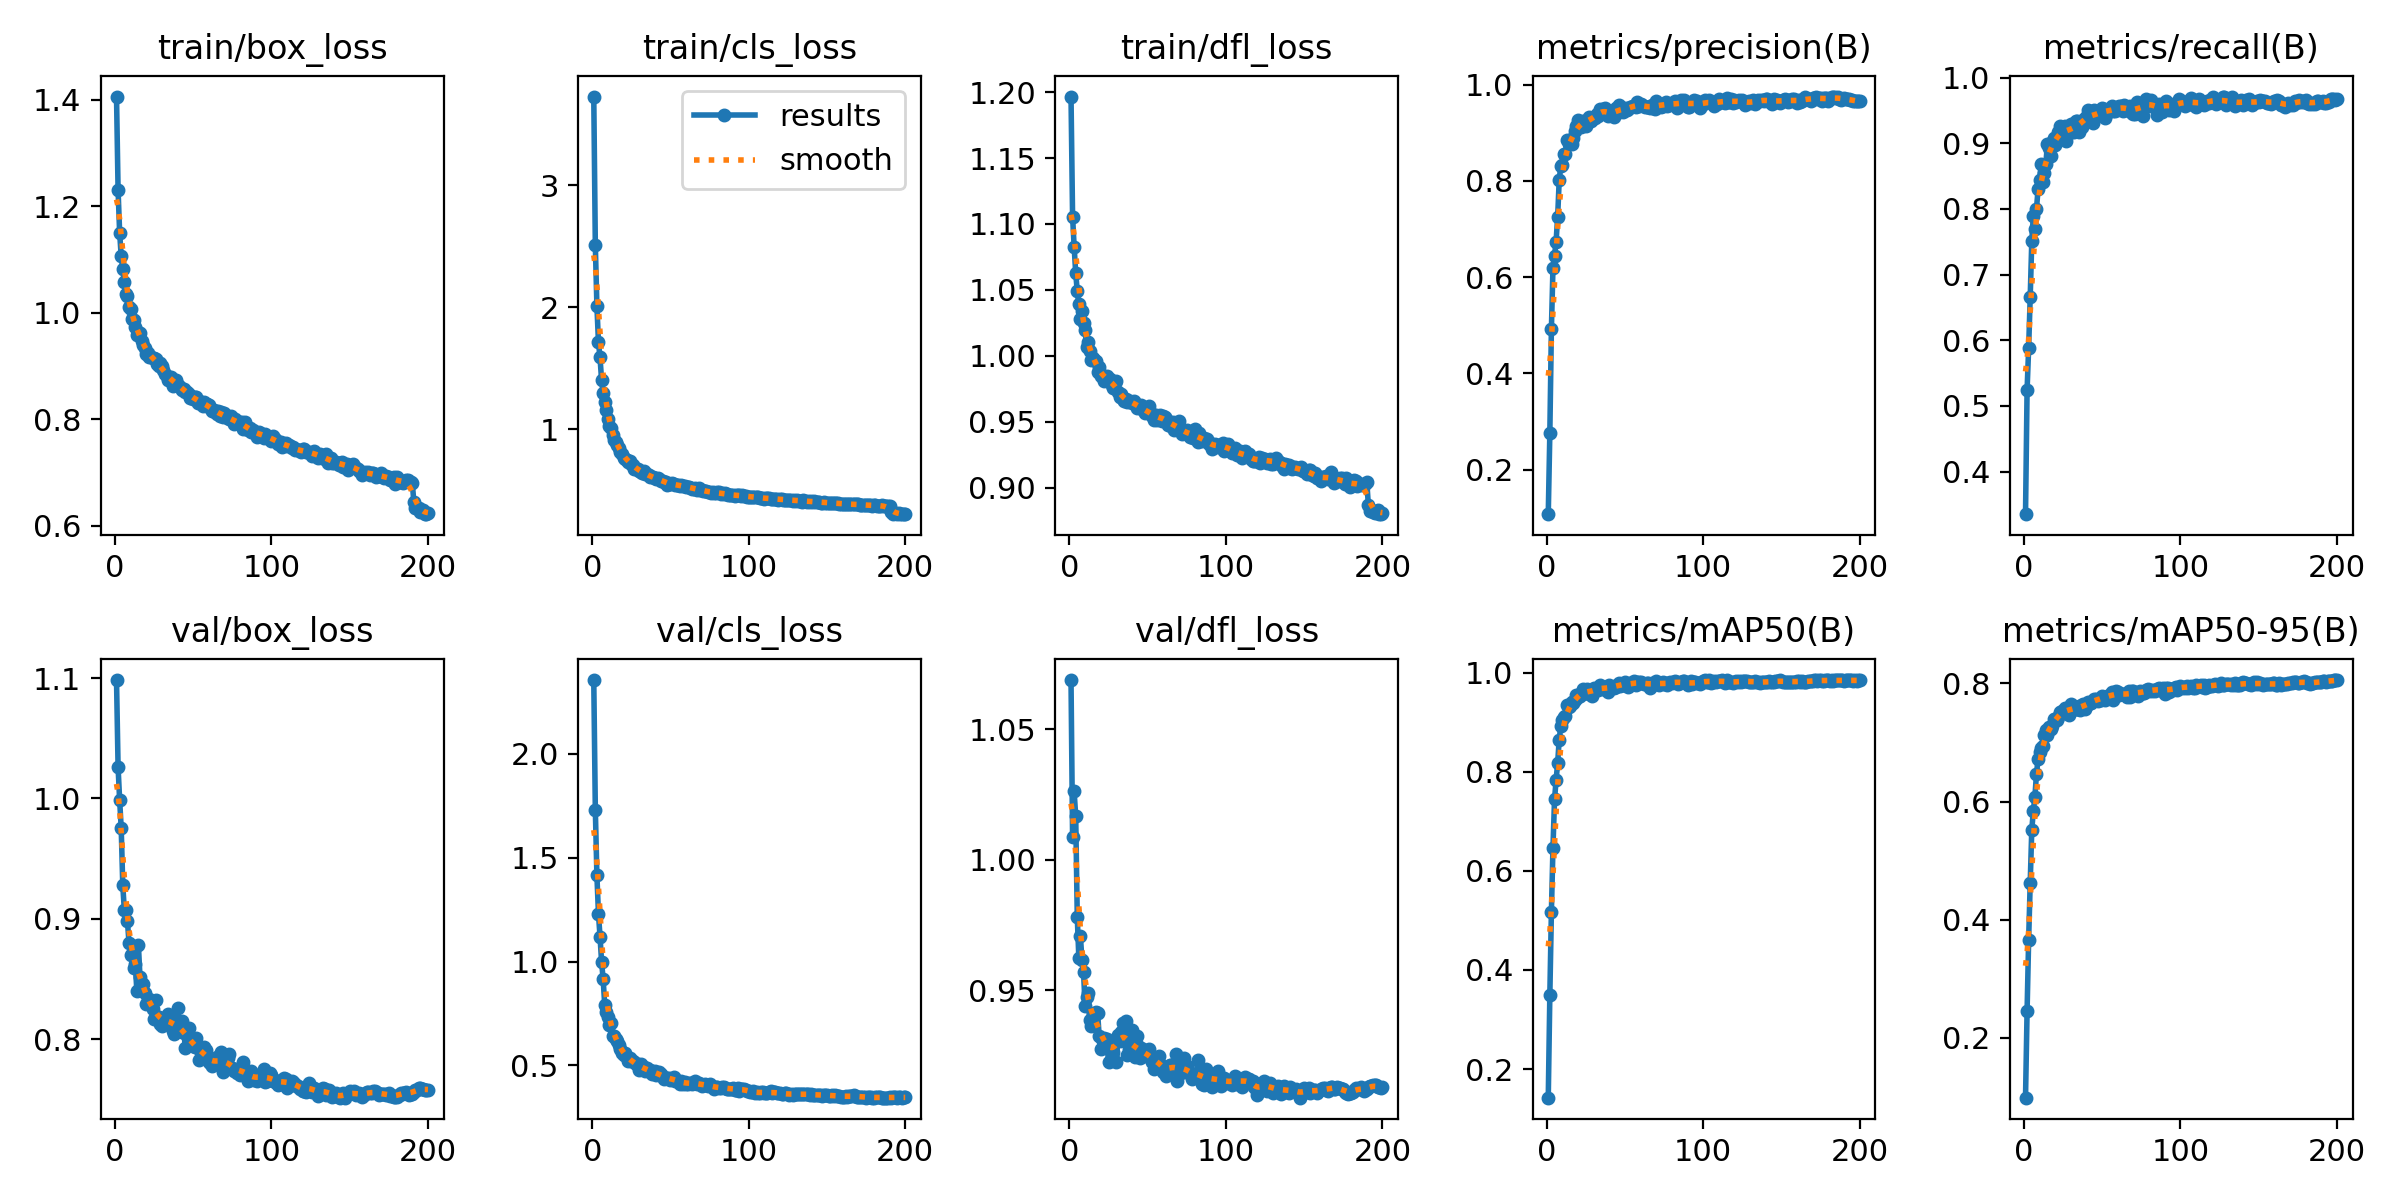

The file beside this chart, header and first rows:
epoch, time, train/box_loss, train/cls_loss, train/dfl_loss, metrics/precision(B), metrics/recall(B), metrics/mAP50(B), metrics/mAP50-95(B), val/box_loss, val/cls_loss, val/dfl_loss, lr/pg0, lr/pg1, lr/pg2
1, 23.66, 1.406, 3.724, 1.197, 0.1078, 0.3352, 0.1423, 0.0988, 1.098, 2.355, 1.069, 0.0001382, 0.0001382, 0.0001382
2, 45.64, 1.23, 2.506, 1.106, 0.2759, 0.5241, 0.3488, 0.2452, 1.026, 1.731, 1.009, 0.0002758, 0.0002758, 0.0002758
3, 67.57, 1.15, 2.014, 1.083, 0.492, 0.5882, 0.5172, 0.3662, 0.9986, 1.416, 1.026, 0.0004121, 0.0004121, 0.0004121
4, 89.2, 1.106, 1.714, 1.063, 0.6192, 0.666, 0.6464, 0.4627, 0.9753, 1.229, 1.017, 0.0004108, 0.0004108, 0.0004108
5, 110.6, 1.083, 1.589, 1.049, 0.6449, 0.7504, 0.7442, 0.5521, 0.9279, 1.12, 0.978, 0.0004087, 0.0004087, 0.0004087
6, 131.9, 1.057, 1.402, 1.039, 0.6738, 0.79, 0.7828, 0.5844, 0.9073, 0.9989, 0.9625, 0.0004067, 0.0004067, 0.0004067
7, 155.4, 1.036, 1.3, 1.028, 0.7255, 0.7701, 0.8178, 0.6081, 0.9074, 0.9144, 0.9707, 0.0004046, 0.0004046, 0.0004046
8, 178.2, 1.031, 1.222, 1.034, 0.8024, 0.7992, 0.8648, 0.6469, 0.8979, 0.7923, 0.9617, 0.0004026, 0.0004026, 0.0004026
9, 201.1, 1.01, 1.162, 1.025, 0.8304, 0.8296, 0.8923, 0.6714, 0.8798, 0.7564, 0.9571, 0.0004005, 0.0004005, 0.0004005
10, 224.2, 1.007, 1.086, 1.02, 0.8335, 0.8442, 0.9034, 0.6847, 0.8698, 0.7319, 0.9441, 0.0003984, 0.0003984, 0.0003984
11, 247.2, 0.9875, 1.024, 1.007, 0.8563, 0.8682, 0.911, 0.69, 0.871, 0.6926, 0.9475, 0.0003964, 0.0003964, 0.0003964
12, 270.2, 0.9866, 1.009, 1.011, 0.8554, 0.8415, 0.9121, 0.6948, 0.8593, 0.7025, 0.9491, 0.0003943, 0.0003943, 0.0003943
13, 293, 0.9738, 0.9531, 1.003, 0.8843, 0.8548, 0.9342, 0.7132, 0.8627, 0.6419, 0.9386, 0.0003922, 0.0003922, 0.0003922
14, 316.4, 0.9582, 0.9176, 0.9969, 0.8771, 0.8683, 0.9304, 0.7215, 0.8402, 0.6443, 0.9363, 0.0003902, 0.0003902, 0.0003902
15, 339.6, 0.9638, 0.8948, 0.9987, 0.8847, 0.8993, 0.9324, 0.7123, 0.878, 0.6291, 0.9408, 0.0003881, 0.0003881, 0.0003881
16, 365.2, 0.9623, 0.8721, 0.9968, 0.8769, 0.8922, 0.9413, 0.7264, 0.8516, 0.6168, 0.9405, 0.000386, 0.000386, 0.000386
17, 389.3, 0.9473, 0.8445, 0.9961, 0.8888, 0.8812, 0.938, 0.7224, 0.8463, 0.5999, 0.9416, 0.000384, 0.000384, 0.000384
18, 412.6, 0.9387, 0.8194, 0.9879, 0.9043, 0.9014, 0.9439, 0.7287, 0.8457, 0.5809, 0.9414, 0.0003819, 0.0003819, 0.0003819
19, 434.9, 0.9339, 0.7967, 0.9914, 0.9149, 0.9081, 0.955, 0.7402, 0.8388, 0.5614, 0.9325, 0.0003798, 0.0003798, 0.0003798
20, 457, 0.923, 0.7699, 0.9848, 0.9273, 0.8971, 0.9518, 0.7404, 0.8294, 0.5507, 0.9274, 0.0003778, 0.0003778, 0.0003778
21, 480.1, 0.9241, 0.7607, 0.9858, 0.9208, 0.9032, 0.953, 0.7377, 0.8325, 0.5609, 0.9314, 0.0003757, 0.0003757, 0.0003757
22, 503, 0.9167, 0.7469, 0.9813, 0.9121, 0.917, 0.9585, 0.7431, 0.8336, 0.5409, 0.9319, 0.0003737, 0.0003737, 0.0003737
23, 526, 0.9166, 0.7357, 0.9815, 0.9247, 0.9265, 0.9663, 0.7518, 0.8294, 0.5199, 0.9312, 0.0003716, 0.0003716, 0.0003716
24, 548.8, 0.9142, 0.7409, 0.9848, 0.9192, 0.9171, 0.9637, 0.754, 0.8251, 0.5339, 0.9313, 0.0003695, 0.0003695, 0.0003695
25, 571.3, 0.9153, 0.7146, 0.9826, 0.9138, 0.9194, 0.958, 0.7522, 0.8167, 0.5196, 0.9226, 0.0003675, 0.0003675, 0.0003675
26, 593.6, 0.913, 0.7107, 0.9829, 0.9256, 0.9258, 0.9666, 0.7577, 0.8328, 0.521, 0.9293, 0.0003654, 0.0003654, 0.0003654
27, 615.1, 0.9034, 0.6802, 0.9783, 0.9328, 0.9033, 0.9571, 0.7541, 0.8182, 0.5152, 0.9253, 0.0003633, 0.0003633, 0.0003633
28, 637.3, 0.8995, 0.6797, 0.9759, 0.9247, 0.9227, 0.9627, 0.7532, 0.8189, 0.5053, 0.9265, 0.0003613, 0.0003613, 0.0003613
29, 659.2, 0.9055, 0.677, 0.9796, 0.9284, 0.9185, 0.9525, 0.7465, 0.8129, 0.5067, 0.9306, 0.0003592, 0.0003592, 0.0003592
30, 681.2, 0.8988, 0.6625, 0.9807, 0.9316, 0.9293, 0.9691, 0.765, 0.8115, 0.479, 0.9228, 0.0003571, 0.0003571, 0.0003571
31, 703, 0.8914, 0.6562, 0.9724, 0.9296, 0.9174, 0.9679, 0.7542, 0.8172, 0.5066, 0.9329, 0.0003551, 0.0003551, 0.0003551
32, 724.9, 0.885, 0.6416, 0.969, 0.9393, 0.9177, 0.9664, 0.761, 0.8149, 0.4878, 0.9306, 0.000353, 0.000353, 0.000353
33, 746.8, 0.8817, 0.6583, 0.9714, 0.9348, 0.9339, 0.9645, 0.7574, 0.8151, 0.4915, 0.9342, 0.0003509, 0.0003509, 0.0003509
34, 768.6, 0.8742, 0.6373, 0.9672, 0.9485, 0.9332, 0.9758, 0.7564, 0.8211, 0.472, 0.9375, 0.0003489, 0.0003489, 0.0003489
35, 790.3, 0.8762, 0.6318, 0.9661, 0.9459, 0.9165, 0.9698, 0.7619, 0.8157, 0.4867, 0.9326, 0.0003468, 0.0003468, 0.0003468
36, 812.2, 0.879, 0.6303, 0.9673, 0.9502, 0.9312, 0.9661, 0.7542, 0.8185, 0.4788, 0.9382, 0.0003448, 0.0003448, 0.0003448
37, 834.3, 0.8612, 0.609, 0.9654, 0.9511, 0.9252, 0.9667, 0.7638, 0.8068, 0.4778, 0.9252, 0.0003427, 0.0003427, 0.0003427
38, 856.5, 0.8724, 0.611, 0.9657, 0.948, 0.9349, 0.97, 0.7655, 0.8048, 0.4603, 0.9276, 0.0003406, 0.0003406, 0.0003406
39, 878.4, 0.8737, 0.6075, 0.9659, 0.9349, 0.9391, 0.9618, 0.7567, 0.8102, 0.4694, 0.9297, 0.0003386, 0.0003386, 0.0003386
40, 900.3, 0.8648, 0.6033, 0.964, 0.9368, 0.9411, 0.9745, 0.7628, 0.826, 0.4733, 0.9349, 0.0003365, 0.0003365, 0.0003365
41, 922.1, 0.8628, 0.5976, 0.9657, 0.9427, 0.9504, 0.9705, 0.768, 0.8067, 0.456, 0.9255, 0.0003344, 0.0003344, 0.0003344
42, 944, 0.8587, 0.6006, 0.9639, 0.9364, 0.9409, 0.9707, 0.7663, 0.8071, 0.4648, 0.9246, 0.0003324, 0.0003324, 0.0003324
43, 965.9, 0.8555, 0.5909, 0.9605, 0.9325, 0.9442, 0.9694, 0.7673, 0.8149, 0.4669, 0.9326, 0.0003303, 0.0003303, 0.0003303
44, 987.7, 0.856, 0.5818, 0.963, 0.9505, 0.9316, 0.9713, 0.7696, 0.8057, 0.4578, 0.9287, 0.0003282, 0.0003282, 0.0003282
45, 1010, 0.851, 0.5777, 0.961, 0.9406, 0.9502, 0.976, 0.7741, 0.7932, 0.4426, 0.924, 0.0003262, 0.0003262, 0.0003262
46, 1032, 0.851, 0.5706, 0.9631, 0.9576, 0.9423, 0.9789, 0.773, 0.8051, 0.4348, 0.9279, 0.0003241, 0.0003241, 0.0003241
47, 1053, 0.848, 0.5683, 0.9591, 0.953, 0.9412, 0.9725, 0.7699, 0.8094, 0.4411, 0.9262, 0.000322, 0.000322, 0.000322
48, 1075, 0.839, 0.549, 0.9569, 0.946, 0.9446, 0.9758, 0.7739, 0.7954, 0.44, 0.9251, 0.00032, 0.00032, 0.00032
49, 1097, 0.842, 0.5574, 0.9577, 0.9422, 0.9511, 0.9752, 0.7725, 0.7961, 0.4403, 0.9271, 0.0003179, 0.0003179, 0.0003179
50, 1119, 0.8374, 0.5528, 0.9579, 0.9504, 0.9532, 0.9804, 0.7781, 0.7947, 0.431, 0.9255, 0.0003159, 0.0003159, 0.0003159
51, 1140, 0.841, 0.5619, 0.9619, 0.9478, 0.952, 0.9772, 0.7769, 0.7936, 0.435, 0.9275, 0.0003138, 0.0003138, 0.0003138
52, 1162, 0.8409, 0.5509, 0.9564, 0.9491, 0.9387, 0.9708, 0.7723, 0.801, 0.4446, 0.924, 0.0003117, 0.0003117, 0.0003117
53, 1184, 0.831, 0.5463, 0.9546, 0.9544, 0.9503, 0.9795, 0.779, 0.7945, 0.427, 0.9226, 0.0003097, 0.0003097, 0.0003097
54, 1207, 0.834, 0.5432, 0.9515, 0.9534, 0.9478, 0.9754, 0.779, 0.7833, 0.4264, 0.9201, 0.0003076, 0.0003076, 0.0003076
55, 1229, 0.8318, 0.5461, 0.9551, 0.9556, 0.9494, 0.979, 0.7812, 0.7889, 0.4262, 0.9243, 0.0003055, 0.0003055, 0.0003055
56, 1252, 0.8252, 0.5402, 0.9514, 0.9547, 0.9569, 0.9829, 0.7852, 0.7867, 0.4133, 0.924, 0.0003035, 0.0003035, 0.0003035
57, 1275, 0.8324, 0.544, 0.9545, 0.9539, 0.9485, 0.9749, 0.7722, 0.7936, 0.4252, 0.9251, 0.0003014, 0.0003014, 0.0003014
58, 1298, 0.8278, 0.534, 0.9551, 0.9639, 0.9496, 0.9813, 0.7798, 0.7915, 0.4125, 0.9218, 0.0002993, 0.0002993, 0.0002993
59, 1321, 0.8279, 0.5362, 0.9504, 0.9551, 0.9511, 0.9817, 0.7863, 0.7845, 0.4183, 0.9201, 0.0002973, 0.0002973, 0.0002973
60, 1344, 0.8258, 0.531, 0.9541, 0.96, 0.9555, 0.981, 0.7856, 0.7815, 0.4106, 0.9187, 0.0002952, 0.0002952, 0.0002952
... 140 more rows
